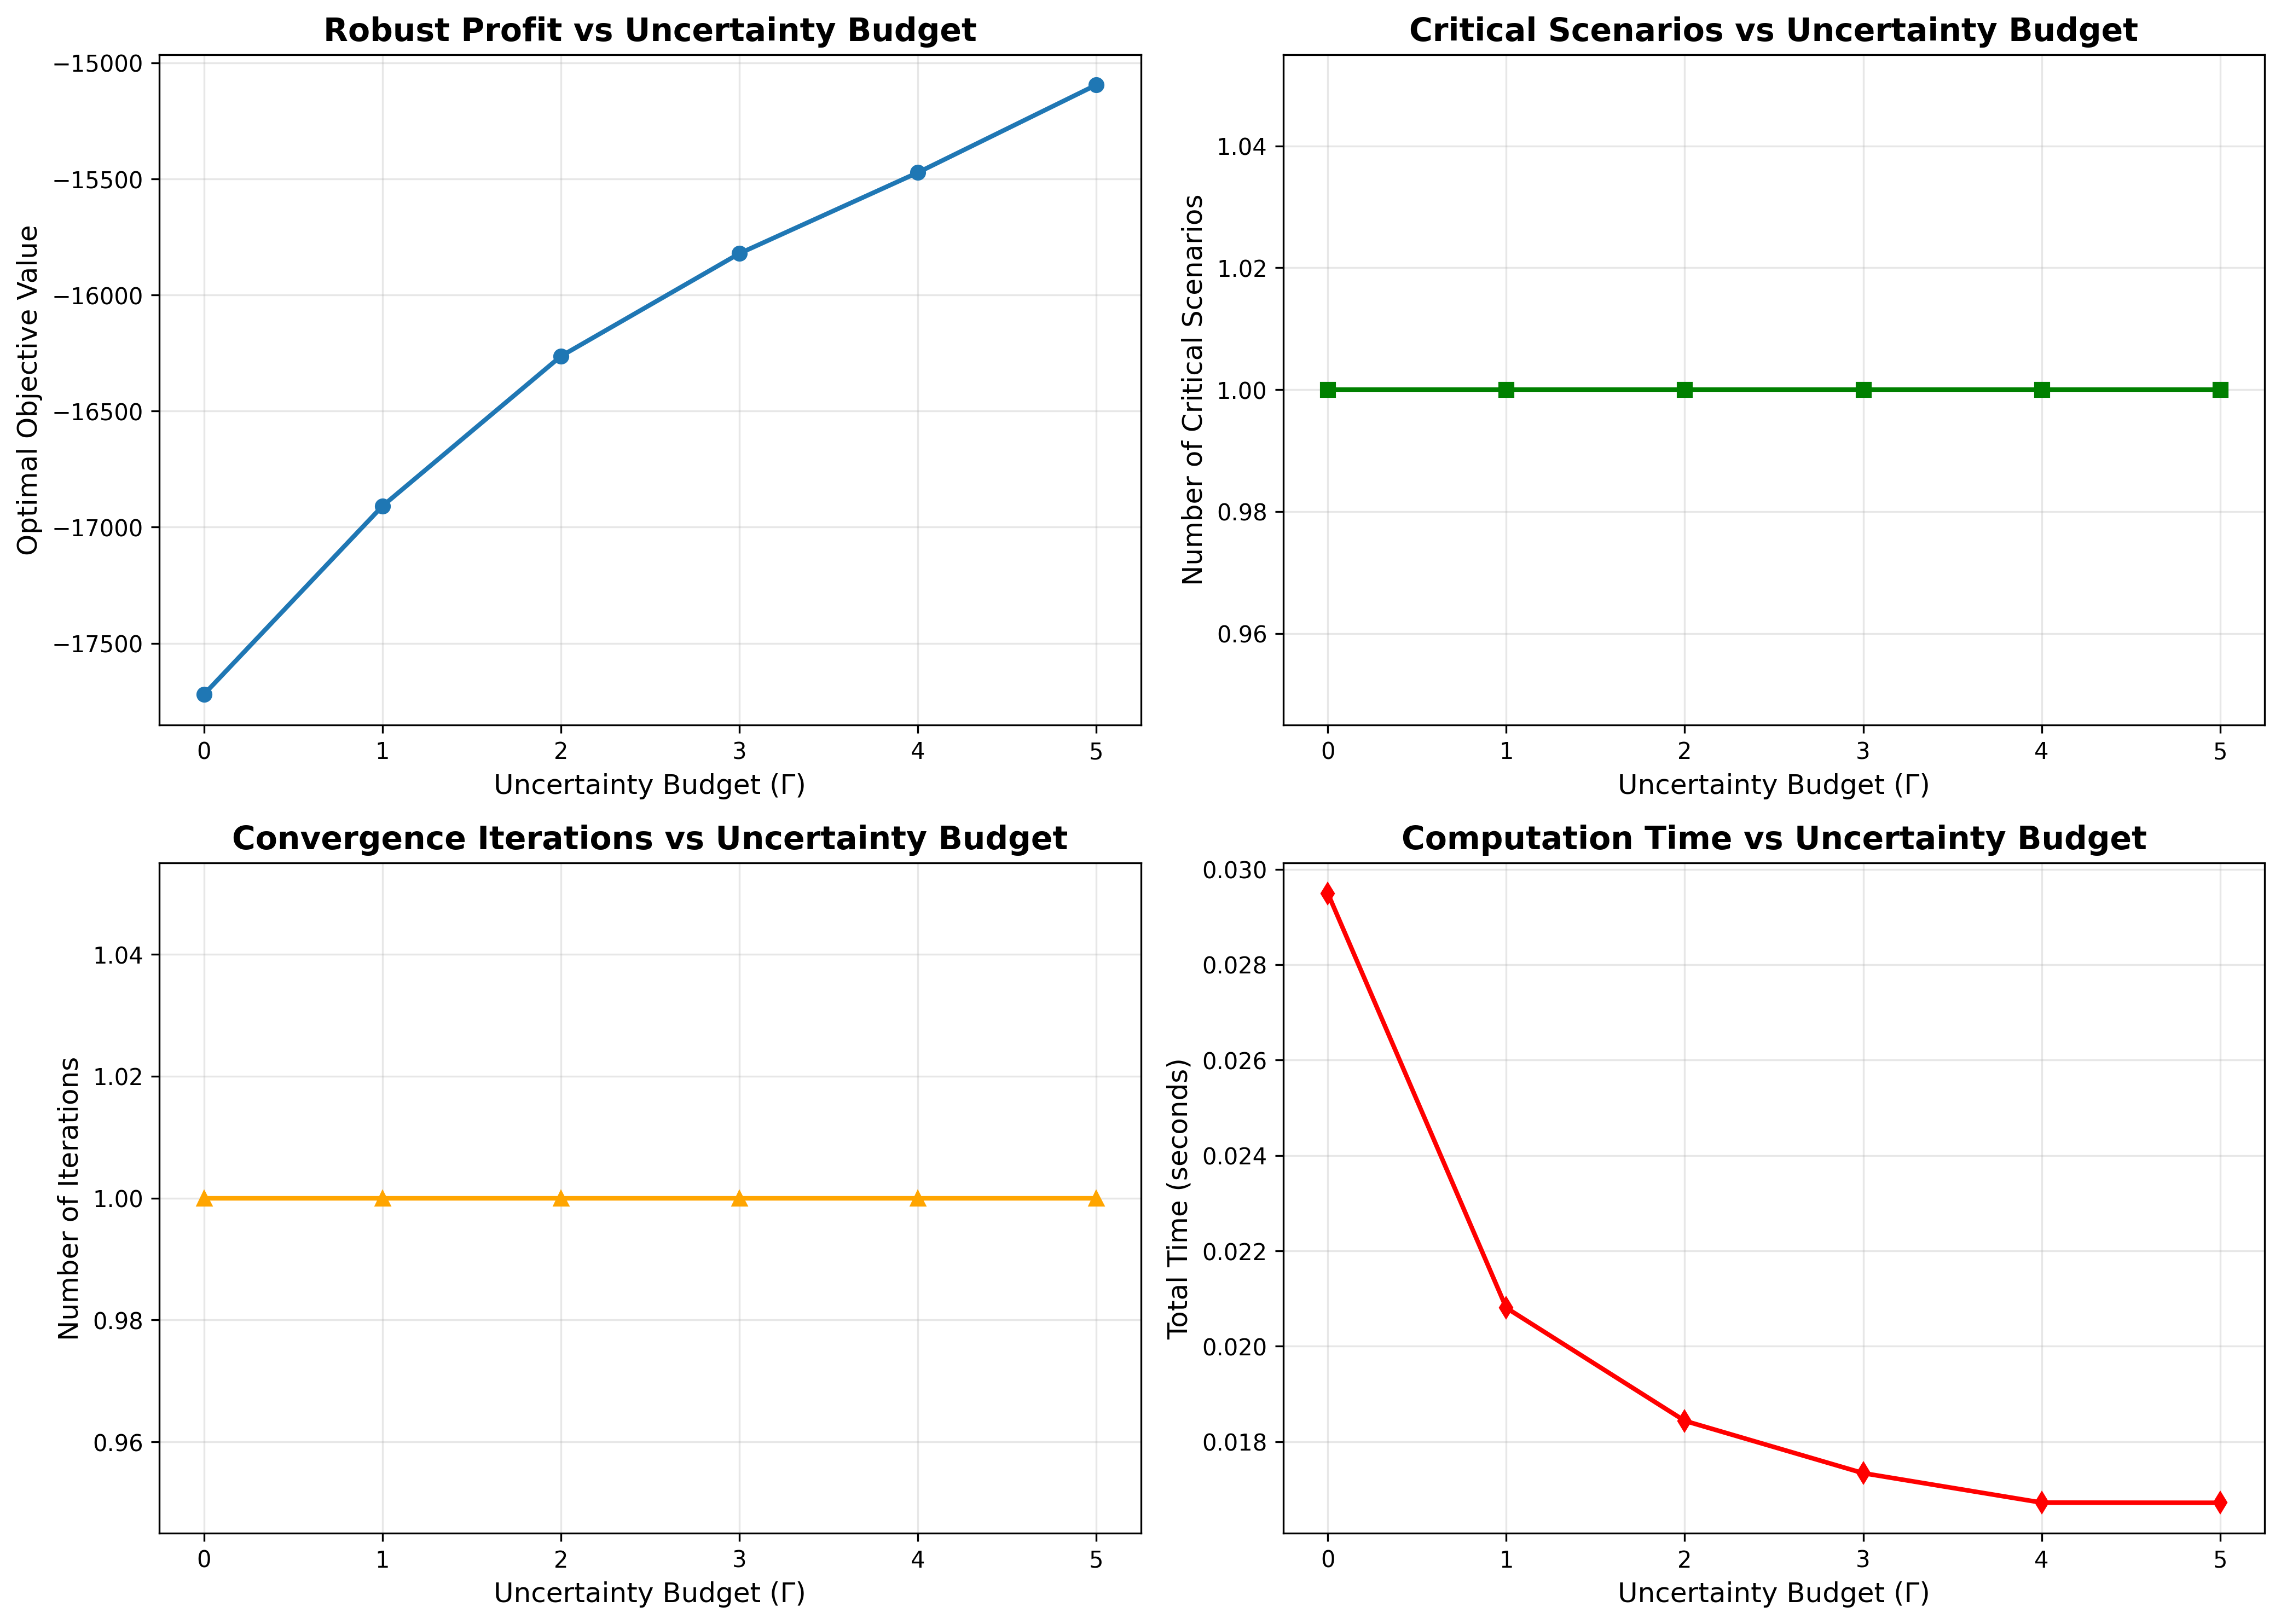

The file beside this chart, header and first rows:
Gamma, Converged, Iterations, Total_Time, Optimal_Value, LB, UB, Gap, Num_Scenarios
0, True, 1, 0.02949, -17720, -17720, -17720, 1.4551915228366852e-11, 1
1, True, 1, 0.02081, -16909, -16909, -17720, -811, 1
2, True, 1, 0.01844, -16264, -16264, -17720, -1457, 1
3, True, 1, 0.01734, -15821, -15821, -17720, -1899, 1
4, True, 1, 0.01672, -15472, -15472, -17720, -2248, 1
5, True, 1, 0.01672, -15095, -15095, -17720, -2625, 1
